Run: headless pygame with SDL's dummy video driver; simulated clock (each Clock.tick advances the game by its frame time, no real sleeping); random seed 0; keys injected as events and as key.get_pressed() state; no mouse input.
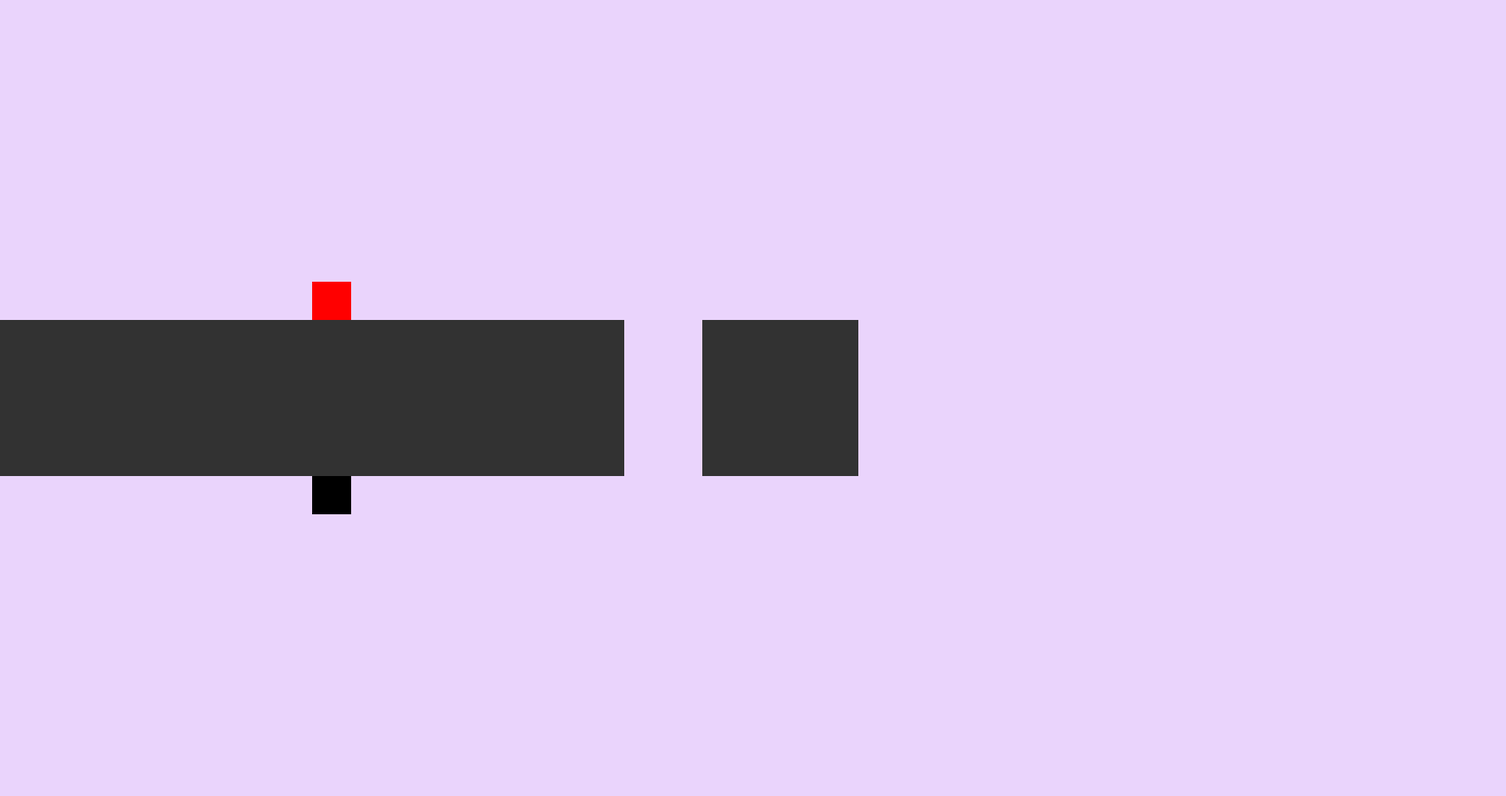
Frame 1 of 4 · flips 1–60 · no input
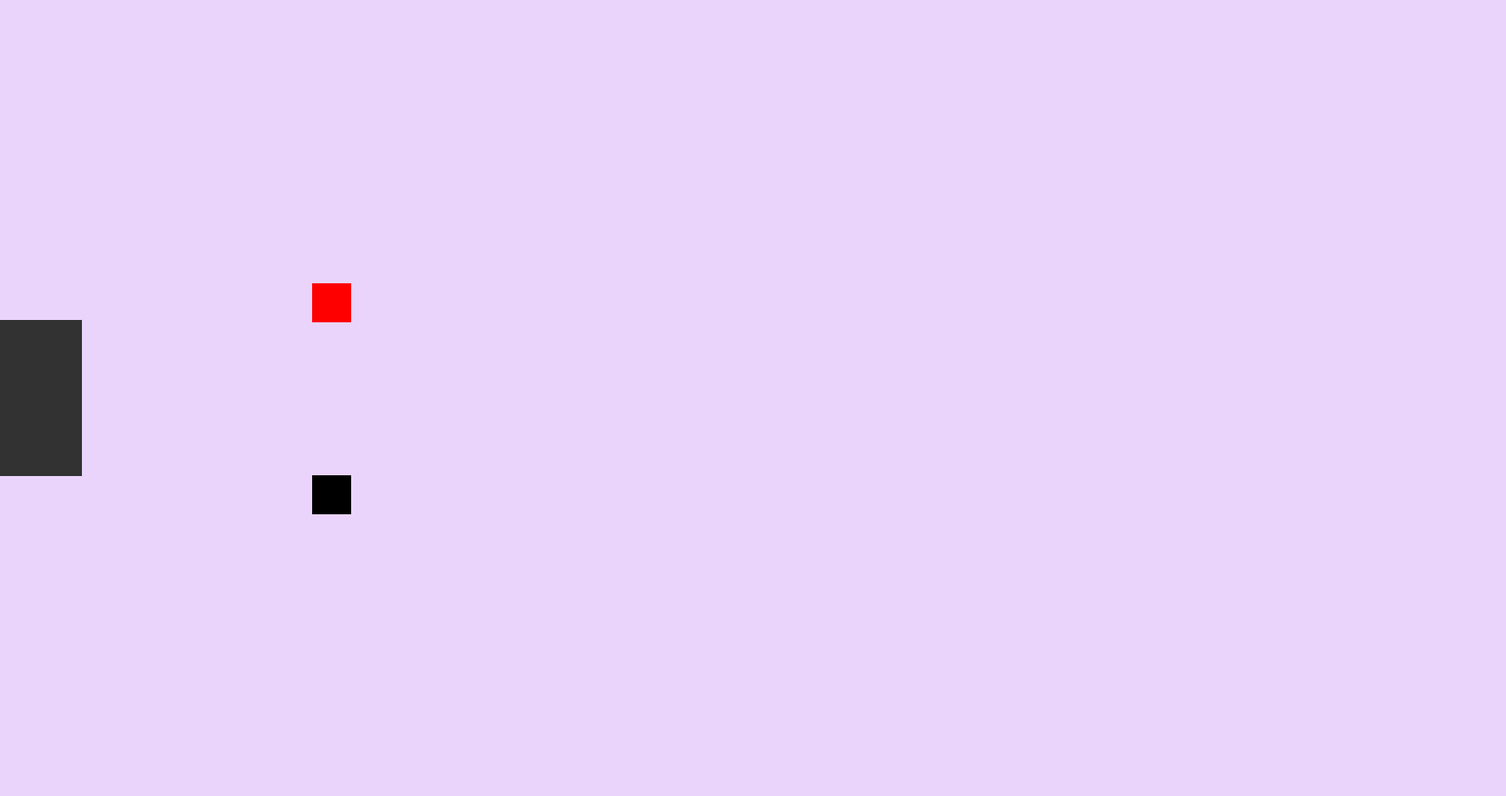
Frame 2 of 4 · flips 61–180 · tapped SPACE, RETURN · held RIGHT (→), D
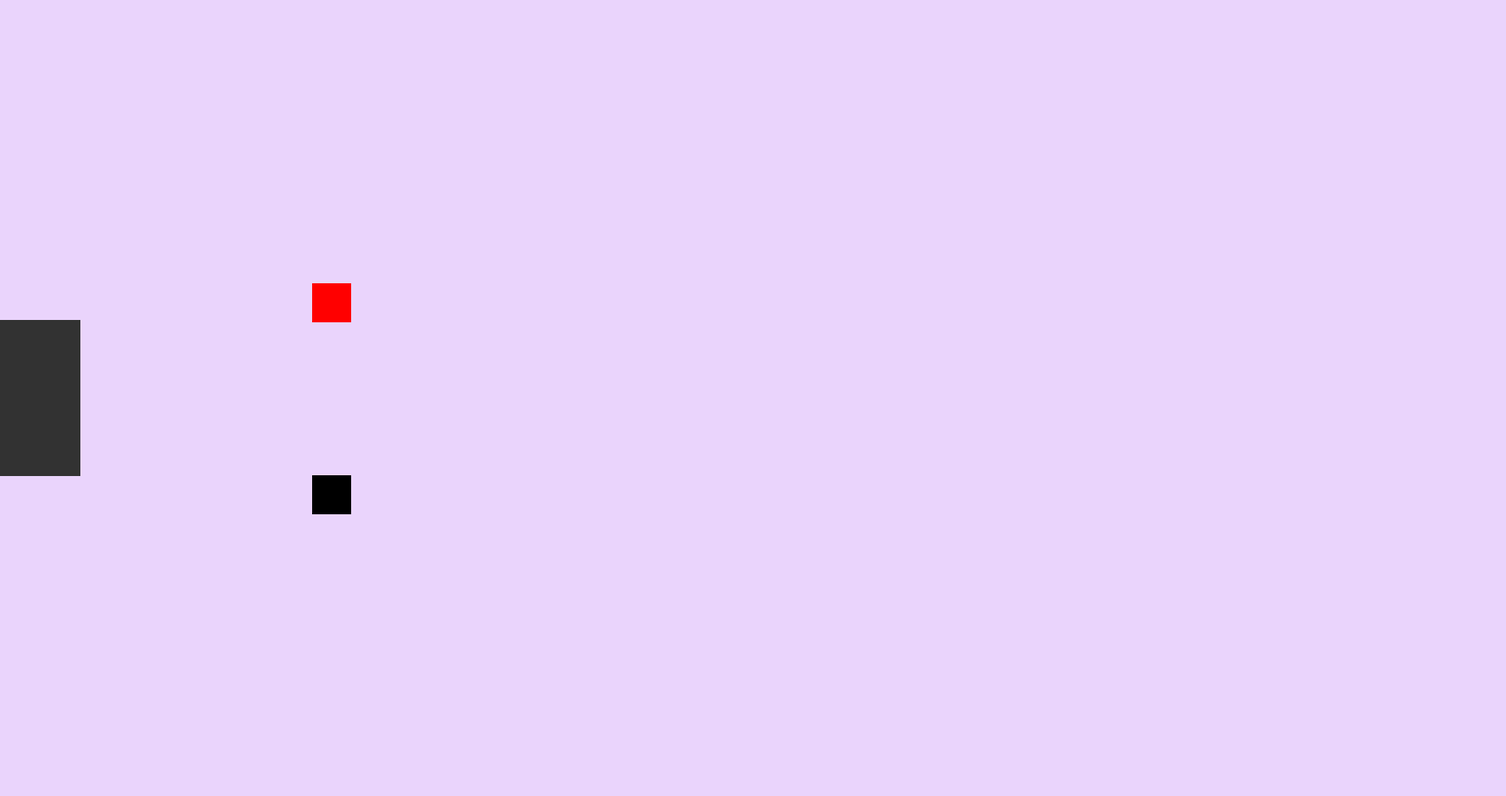
Frame 3 of 4 · flips 181–300 · held DOWN (↓), S
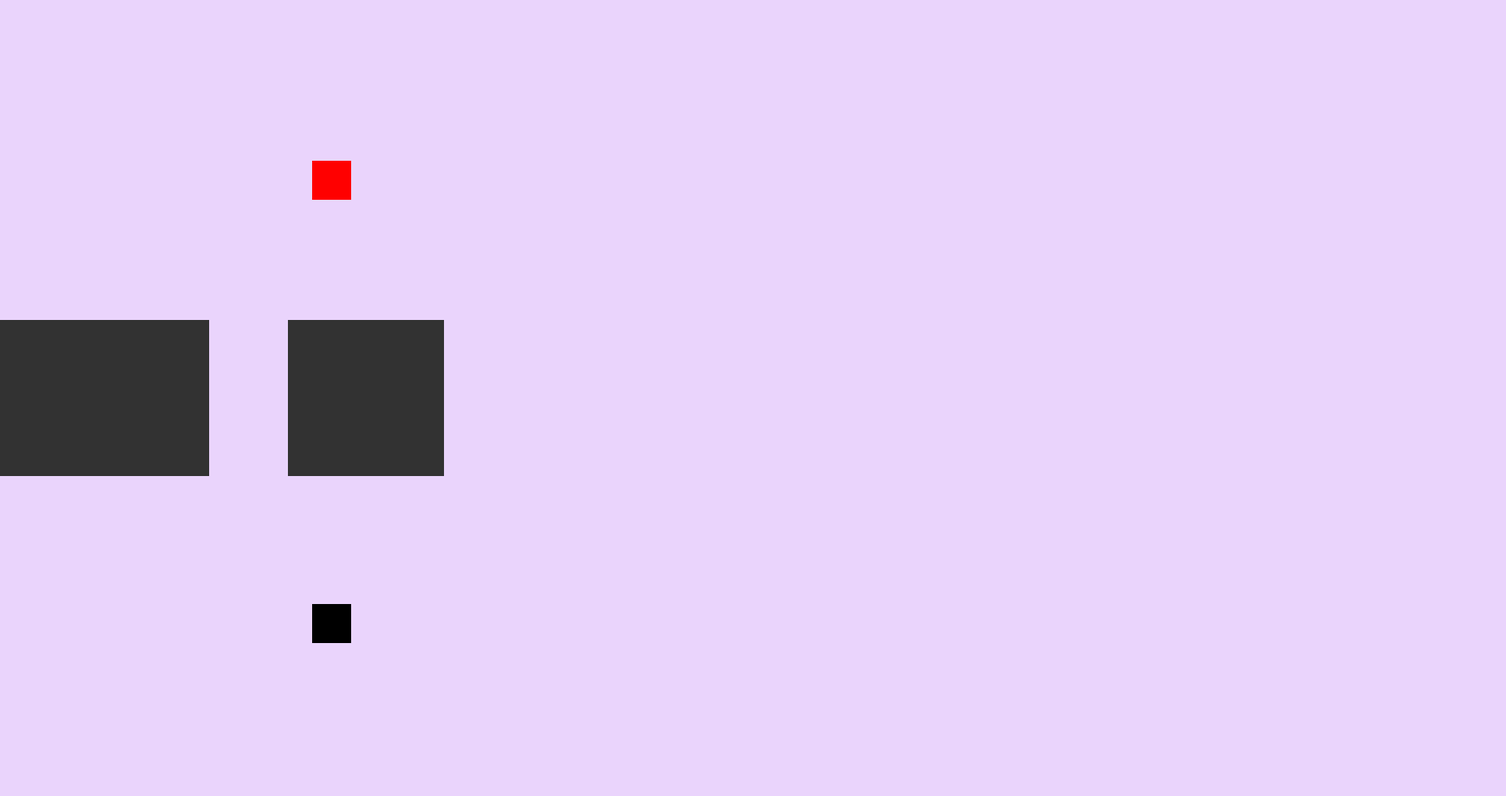
Frame 4 of 4 · flips 301–420 · held LEFT (←), A, UP (↑), W

The pygame program that drew these frames:

# import the pygame module 
import pygame 
import time

# Define the background colour 
# using RGB color coding. 
background_colour = (234, 212, 252) 
  
# Define the dimensions of 
# screen object(width,height) 
SCREEN_WIDTH = 1930
SCREEN_HEIGHT = 1020
screen = pygame.display.set_mode((SCREEN_WIDTH,SCREEN_HEIGHT)) 
  
# Set the caption of the screen 
pygame.display.set_caption("Shadow's Path") 

player = pygame.Rect(400,SCREEN_HEIGHT/2-150,50,50)
shadow = pygame.Rect(400,SCREEN_HEIGHT/2+100,50,50)
platform1 = pygame.Rect(0,SCREEN_HEIGHT/2-100,800,200)
platform2 = pygame.Rect(900,SCREEN_HEIGHT/2-100,200,200)

# Variable to keep our game loop running 
running = True
yvelocity = 0
xvelocity = 0
camx = 0
player.move_ip(0,yvelocity)
# game loop 
while running: 
    # velocity and movement
    key = pygame.key.get_pressed()
    screen.fill(background_colour)
    time.sleep(.01)
    if platform2.colliderect(player) == False and platform1.colliderect(player) == False:
        yvelocity += 1
    else:
        yvelocity = 0
        if key[pygame.K_w] == True:
            yvelocity = -20
    camx += xvelocity
    platform1.x = -camx
    platform2.x = 900-camx
    player.y += yvelocity
    if xvelocity < 0:
        xvelocity += .25
    elif xvelocity > 0:
        xvelocity -= .25
    pygame.draw.rect(screen,(255,0,0),player)
    pygame.draw.rect(screen,(0,0,0),shadow)
    pygame.draw.rect(screen,(50,50,50),platform1)
    pygame.draw.rect(screen,(50,50,50),platform2)
    if key[pygame.K_a] == True and xvelocity > -10:
        xvelocity -= .5
    if key[pygame.K_d] == True and xvelocity < 10:
        xvelocity += .5
    if key[pygame.K_r] == True or player.y > 800:
        yvelocity = 0
        xvelocity = 0
        player.x = 400
        player.y = SCREEN_HEIGHT/2-150
    # now draw the shadow to be mirrored of the player
    shadow.x = player.x
    shadow.y = SCREEN_HEIGHT/2+((SCREEN_HEIGHT/2)-player.y)-50
    # generate obstacles?
# for loop through the event queue   
    for event in pygame.event.get(): 
      
        # Check for QUIT event       
        if event.type == pygame.QUIT: 
            running = False

    pygame.display.update()
